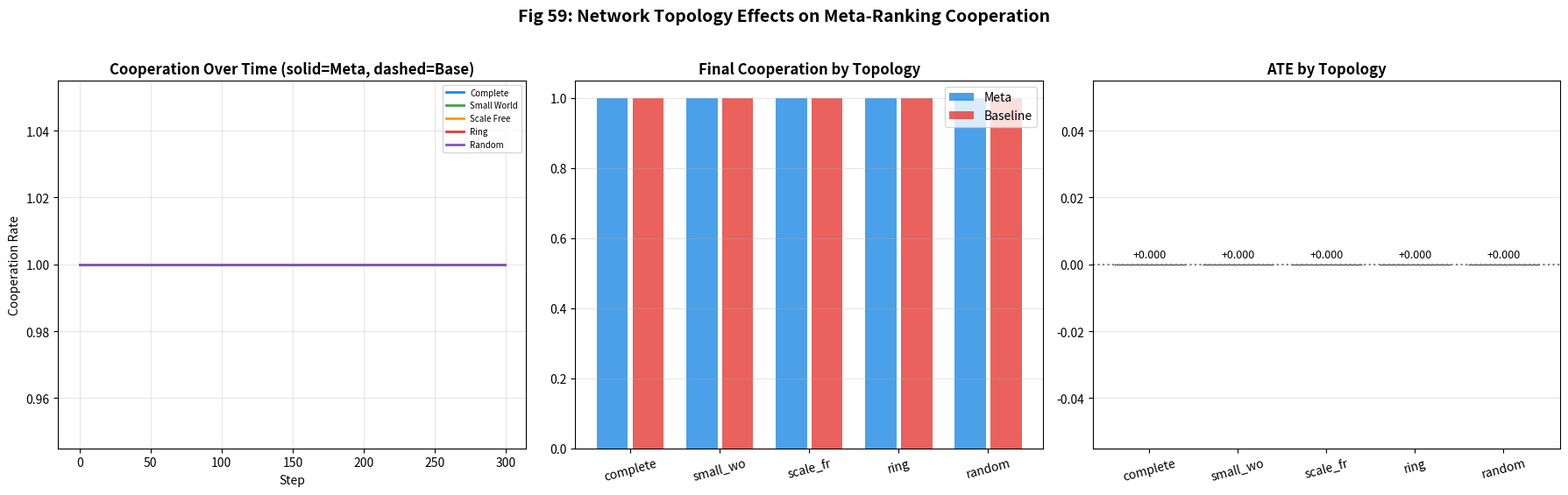
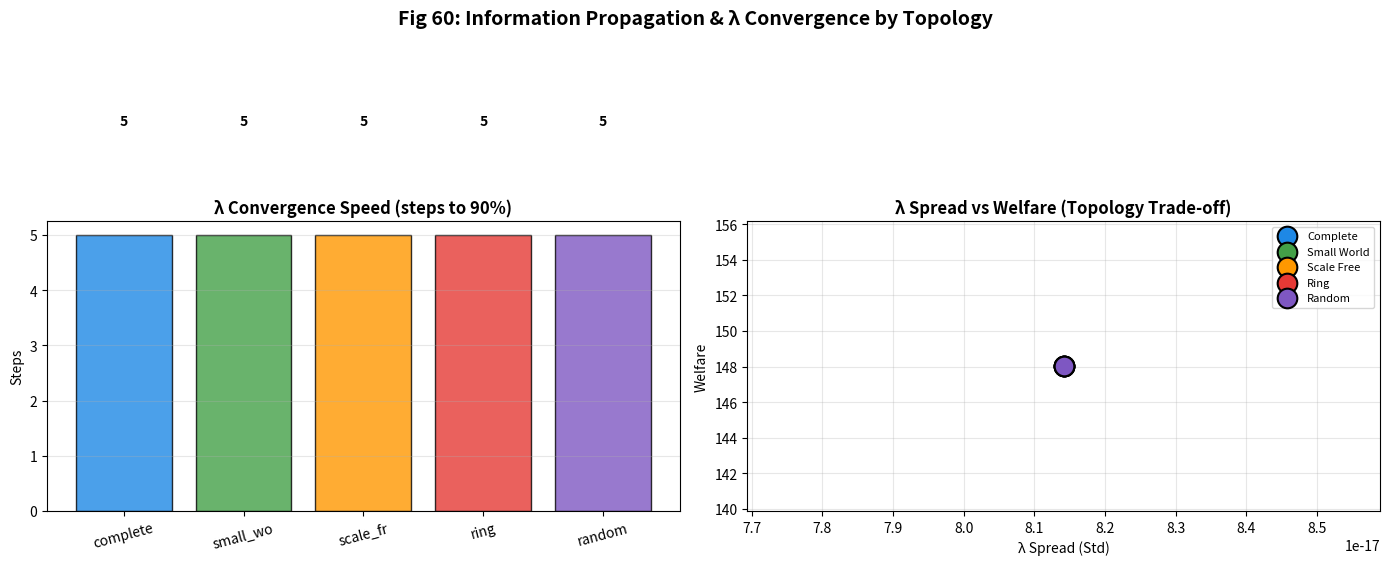

These charts were generated, in order, by the following Python code:
"""
P4: 네트워크 토폴로지 효과
EthicaAI Phase P — 구조적 다양성 테스트

메타랭킹의 효과가 네트워크 구조에 따라 어떻게 달라지는지 검증:
- Complete: 모든 에이전트 연결
- Small-World (Watts-Strogatz): 클러스터링 + 짧은 경로
- Scale-Free (Barabási-Albert): 허브 중심 구조
- Ring Lattice: 최소 연결
- Random (Erdős-Rényi): 무작위 연결

출력: Fig 59 (토폴로지별 협력), Fig 60 (정보 전파 속도)
"""

import numpy as np
import matplotlib.pyplot as plt
import matplotlib
matplotlib.use('Agg')
import json, os, sys

OUTPUT_DIR = sys.argv[1] if len(sys.argv) > 1 else os.environ.get(
    "ETHICAAI_OUTPUT_DIR", "simulation/outputs/reproduce")
os.makedirs(OUTPUT_DIR, exist_ok=True)

N_AGENTS = 50
N_STEPS = 300
N_SEEDS = 10
ENDOWMENT = 100.0
K_NEIGHBORS = 6


def generate_network(topology, n, seed=0):
    """인접 행렬 생성"""
    rng = np.random.RandomState(seed)
    adj = np.zeros((n, n))
    
    if topology == "complete":
        adj = np.ones((n, n)) - np.eye(n)
    elif topology == "ring":
        for i in range(n):
            for k in range(1, K_NEIGHBORS // 2 + 1):
                adj[i, (i + k) % n] = adj[(i + k) % n, i] = 1
    elif topology == "small_world":
        for i in range(n):
            for k in range(1, K_NEIGHBORS // 2 + 1):
                adj[i, (i + k) % n] = adj[(i + k) % n, i] = 1
        p_rewire = 0.1
        for i in range(n):
            for k in range(1, K_NEIGHBORS // 2 + 1):
                if rng.random() < p_rewire:
                    j = (i + k) % n
                    adj[i, j] = adj[j, i] = 0
                    new_j = rng.randint(n)
                    while new_j == i or adj[i, new_j] == 1:
                        new_j = rng.randint(n)
                    adj[i, new_j] = adj[new_j, i] = 1
    elif topology == "scale_free":
        m = K_NEIGHBORS // 2
        adj[:m, :m] = 1 - np.eye(m)
        degrees = np.sum(adj, axis=1)
        for i in range(m, n):
            probs = degrees[:i] / (np.sum(degrees[:i]) + 1e-10)
            targets = rng.choice(i, size=min(m, i), replace=False, p=probs)
            for t in targets:
                adj[i, t] = adj[t, i] = 1
            degrees = np.sum(adj, axis=1)
    elif topology == "random":
        p = K_NEIGHBORS / (n - 1)
        for i in range(n):
            for j in range(i + 1, n):
                if rng.random() < p:
                    adj[i, j] = adj[j, i] = 1
    return adj


def simulate_network(topology, svo_deg, seed, use_meta=True):
    rng = np.random.RandomState(seed)
    adj = generate_network(topology, N_AGENTS, seed)
    lambdas = np.full(N_AGENTS, np.sin(np.radians(svo_deg)))
    resource = 0.5
    
    coop_hist, welfare_hist, spread_hist = [], [], []
    
    for t in range(N_STEPS):
        if use_meta:
            new_lambdas = np.copy(lambdas)
            for i in range(N_AGENTS):
                neighbors = np.where(adj[i] > 0)[0]
                if len(neighbors) > 0:
                    neighbor_avg = np.mean(lambdas[neighbors])
                else:
                    neighbor_avg = lambdas[i]
                
                base = np.sin(np.radians(svo_deg))
                if resource < 0.2:
                    target = max(0, base * 0.3)
                elif resource > 0.7:
                    target = min(1, base * 1.5)
                else:
                    target = base * (0.5 + 0.5 * neighbor_avg)
                new_lambdas[i] = 0.9 * lambdas[i] + 0.1 * target
            lambdas = new_lambdas
        
        contribs = np.clip(lambdas * ENDOWMENT * 0.8 + rng.normal(0, 3, N_AGENTS), 0, ENDOWMENT)
        total = np.sum(contribs)
        public_good = total * 1.6 / N_AGENTS
        payoffs = (ENDOWMENT - contribs) + public_good
        
        resource = np.clip(resource + 0.02 * (np.mean(contribs) / ENDOWMENT - 0.3), 0, 1)
        
        coop_hist.append(float(np.mean(contribs > ENDOWMENT * 0.3)))
        welfare_hist.append(float(np.mean(payoffs)))
        spread_hist.append(float(np.std(lambdas)))
    
    return {
        "mean_coop": float(np.mean(coop_hist[-30:])),
        "mean_welfare": float(np.mean(welfare_hist[-30:])),
        "lambda_spread": float(np.mean(spread_hist[-30:])),
        "convergence_speed": _convergence_speed(spread_hist),
        "coop_history": coop_hist,
        "welfare_history": welfare_hist,
    }


def _convergence_speed(spread_hist):
    init = spread_hist[0] if spread_hist[0] > 0 else 1e-8
    for t, s in enumerate(spread_hist):
        if s < init * 0.1:
            return t
    return N_STEPS


TOPOLOGIES = ["complete", "small_world", "scale_free", "ring", "random"]


def run_experiment():
    results = {}
    for topo in TOPOLOGIES:
        meta_runs = [simulate_network(topo, 45.0, s, True) for s in range(N_SEEDS)]
        base_runs = [simulate_network(topo, 45.0, s, False) for s in range(N_SEEDS)]
        results[topo] = {
            "meta_coop": float(np.mean([r["mean_coop"] for r in meta_runs])),
            "base_coop": float(np.mean([r["mean_coop"] for r in base_runs])),
            "ate": float(np.mean([r["mean_coop"] for r in meta_runs]) - np.mean([r["mean_coop"] for r in base_runs])),
            "meta_welfare": float(np.mean([r["mean_welfare"] for r in meta_runs])),
            "convergence": float(np.mean([r["convergence_speed"] for r in meta_runs])),
            "lambda_spread": float(np.mean([r["lambda_spread"] for r in meta_runs])),
            "meta_history": [float(np.mean([r["coop_history"][t] for r in meta_runs])) for t in range(N_STEPS)],
            "base_history": [float(np.mean([r["coop_history"][t] for r in base_runs])) for t in range(N_STEPS)],
        }
    return results


def plot_fig59(results):
    fig, axes = plt.subplots(1, 3, figsize=(18, 5.5))
    fig.suptitle("Fig 59: Network Topology Effects on Meta-Ranking Cooperation",
                 fontsize=14, fontweight='bold', y=1.02)
    topo_colors = {'complete': '#1e88e5', 'small_world': '#43a047', 'scale_free': '#ff9800',
                   'ring': '#e53935', 'random': '#7e57c2'}
    
    ax = axes[0]
    for topo, color in topo_colors.items():
        ax.plot(results[topo]["meta_history"], color=color, linewidth=2, label=topo.replace('_', ' ').title())
        ax.plot(results[topo]["base_history"], color=color, linewidth=1, alpha=0.3, linestyle='--')
    ax.set_title('Cooperation Over Time (solid=Meta, dashed=Base)', fontweight='bold')
    ax.set_xlabel('Step'); ax.set_ylabel('Cooperation Rate'); ax.legend(fontsize=7); ax.grid(True, alpha=0.3)
    
    ax = axes[1]
    x = np.arange(len(TOPOLOGIES))
    meta_vals = [results[t]["meta_coop"] for t in TOPOLOGIES]
    base_vals = [results[t]["base_coop"] for t in TOPOLOGIES]
    ax.bar(x - 0.2, meta_vals, 0.35, label='Meta', color='#1e88e5', alpha=0.8)
    ax.bar(x + 0.2, base_vals, 0.35, label='Baseline', color='#e53935', alpha=0.8)
    ax.set_title('Final Cooperation by Topology', fontweight='bold')
    ax.set_xticks(x); ax.set_xticklabels([t[:8] for t in TOPOLOGIES], rotation=15)
    ax.legend(); ax.grid(True, axis='y', alpha=0.3)
    
    ax = axes[2]
    ates = [results[t]["ate"] for t in TOPOLOGIES]
    bars = ax.bar(x, ates, color=[topo_colors[t] for t in TOPOLOGIES], alpha=0.8, edgecolor='black')
    for bar, val in zip(bars, ates):
        ax.text(bar.get_x() + bar.get_width()/2, val + 0.002, f'{val:+.3f}', ha='center', fontsize=9)
    ax.axhline(0, color='grey', linestyle=':')
    ax.set_title('ATE by Topology', fontweight='bold')
    ax.set_xticks(x); ax.set_xticklabels([t[:8] for t in TOPOLOGIES], rotation=15)
    ax.grid(True, axis='y', alpha=0.3)
    
    plt.tight_layout()
    path = os.path.join(OUTPUT_DIR, "fig59_network_topology.png")
    plt.savefig(path, dpi=200, bbox_inches='tight'); plt.close()
    print(f"[P4] Fig 59 저장: {path}")


def plot_fig60(results):
    fig, axes = plt.subplots(1, 2, figsize=(14, 5.5))
    fig.suptitle("Fig 60: Information Propagation & λ Convergence by Topology",
                 fontsize=14, fontweight='bold', y=1.02)
    topo_colors = {'complete': '#1e88e5', 'small_world': '#43a047', 'scale_free': '#ff9800',
                   'ring': '#e53935', 'random': '#7e57c2'}
    
    ax = axes[0]
    conv = [results[t]["convergence"] for t in TOPOLOGIES]
    bars = ax.bar(range(len(TOPOLOGIES)), conv, color=[topo_colors[t] for t in TOPOLOGIES], alpha=0.8, edgecolor='black')
    for bar, val in zip(bars, conv):
        ax.text(bar.get_x() + bar.get_width()/2, val + 2, f'{val:.0f}', ha='center', fontweight='bold')
    ax.set_title('λ Convergence Speed (steps to 90%)', fontweight='bold')
    ax.set_xticks(range(len(TOPOLOGIES))); ax.set_xticklabels([t[:8] for t in TOPOLOGIES], rotation=15)
    ax.set_ylabel('Steps'); ax.grid(True, axis='y', alpha=0.3)
    
    ax = axes[1]
    spreads = [results[t]["lambda_spread"] for t in TOPOLOGIES]
    welfares = [results[t]["meta_welfare"] for t in TOPOLOGIES]
    for i, topo in enumerate(TOPOLOGIES):
        ax.scatter(spreads[i], welfares[i], c=topo_colors[topo], s=200, zorder=5,
                  edgecolors='black', linewidth=1.5, label=topo.replace('_', ' ').title())
    ax.set_title('λ Spread vs Welfare (Topology Trade-off)', fontweight='bold')
    ax.set_xlabel('λ Spread (Std)'); ax.set_ylabel('Welfare')
    ax.legend(fontsize=8); ax.grid(True, alpha=0.3)
    
    plt.tight_layout()
    path = os.path.join(OUTPUT_DIR, "fig60_information_propagation.png")
    plt.savefig(path, dpi=200, bbox_inches='tight'); plt.close()
    print(f"[P4] Fig 60 저장: {path}")


if __name__ == "__main__":
    print("=" * 60)
    print("  [P4] 네트워크 토폴로지 효과")
    print("=" * 60)
    results = run_experiment()
    print(f"\n{'Topology':>12} | {'Meta':>5} | {'Base':>5} | {'ATE':>7} | {'Conv':>5} | {'Spread':>6}")
    print("-" * 55)
    for topo in TOPOLOGIES:
        d = results[topo]
        print(f"{topo:>12} | {d['meta_coop']:.3f} | {d['base_coop']:.3f} | {d['ate']:+.4f} | {d['convergence']:5.0f} | {d['lambda_spread']:.4f}")
    plot_fig59(results)
    plot_fig60(results)
    json_path = os.path.join(OUTPUT_DIR, "network_topology_results.json")
    with open(json_path, 'w') as f:
        json.dump({t: {k: v for k, v in d.items() if 'history' not in k} for t, d in results.items()}, f, indent=2)
    print(f"\n[P4] JSON: {json_path}")
